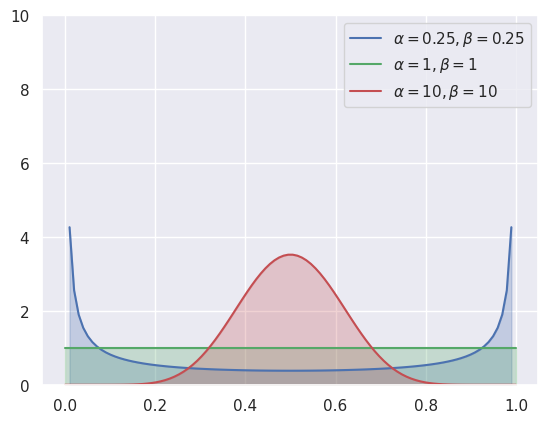

This figure's Python source:
import numpy as np
import matplotlib.pyplot as plt
from scipy.stats import beta
import seaborn

seaborn.set()

x = np.linspace(0, 1, 100)

# 绘制beta分布为(0.25,0.25)的分布图
plt.plot(x, beta(0.25, 0.25).pdf(x), color='b', label='$\\alpha=0.25,\\beta=0.25$')
# 曲线和横轴之间填充(填充纵轴方向) 填充x轴，起点0，终点pdf曲线
plt.fill_between(x, 0, beta(0.25, 0.25).pdf(x), color='b', alpha=0.25)

plt.plot(x, beta(1, 1).pdf(x), color='g', label='$\\alpha=1,\\beta=1$')
plt.fill_between(x, 0, beta(1, 1).pdf(x), color='g', alpha=0.25)

plt.plot(x, beta(10, 10).pdf(x), color='r', label='$\\alpha=10,\\beta=10$')
plt.fill_between(x, 0, beta(10, 10).pdf(x), color='r', alpha=0.25)

# 绘图设置
plt.gca().axes.set_ylim(0, 10)
plt.legend()  # 图例，图中的每个曲线的名字
plt.show()
